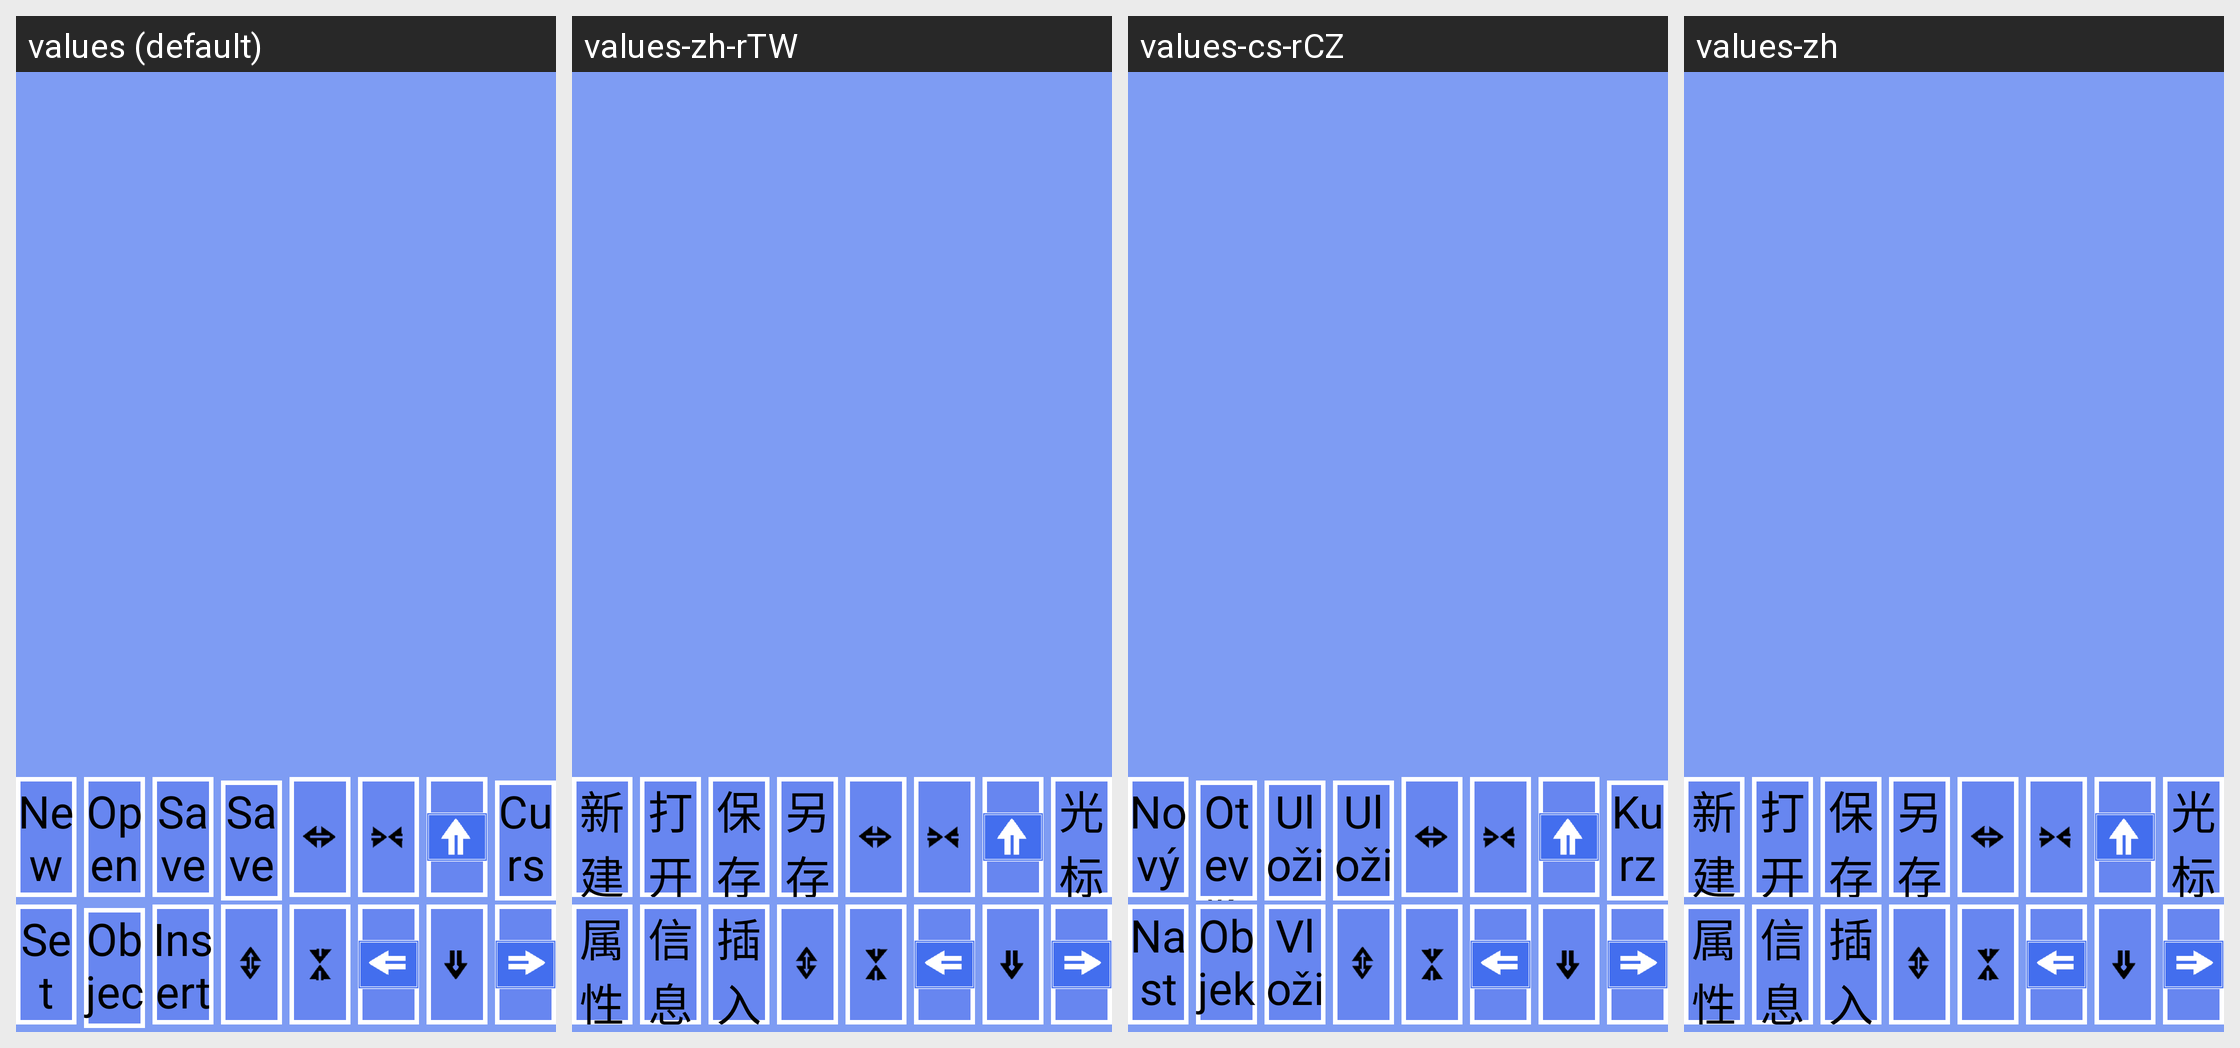

For this localized Android screen grid, give each drawn string resource with its value in every locale shown.
Android screen res/layout/edit_small_frame.xml rendered under 4 locales, left to right: values (default), values-zh-rTW, values-cs-rCZ, values-zh. Device: Nexus 5 (rendered at 1080×1920; each locale shown at half size, 540×960, under a caption strip naming it); theme android:Theme.NoTitleBar.Fullscreen.
Other locales in the repository, not shown: values-de, values-es, values-fr, values-it, values-it-rIT, values-ja, values-ko, values-pt-rBR, values-pt-rPT, values-ru-rRU, values-tr, values-zh-rCN.
Strings drawn on this screen, with the default value and each locale's value (text and hints the layout hard-codes, and strings that could not be matched under every locale, appear in the picture but are not listed):

str_btn_new
  values: New
  values-zh-rTW: 新建
  values-cs-rCZ: Nový
  values-zh: 新建

str_btn_save
  values: Save
  values-zh-rTW: 保存
  values-cs-rCZ: Uložit
  values-zh: 保存

strInfoname
  values: Object
  values-zh-rTW: 信息
  values-cs-rCZ: Objekt
  values-zh: 信息

str_edit_btn_insert
  values: Insert
  values-zh-rTW: 插入
  values-cs-rCZ: Vložit
  values-zh: 插入
